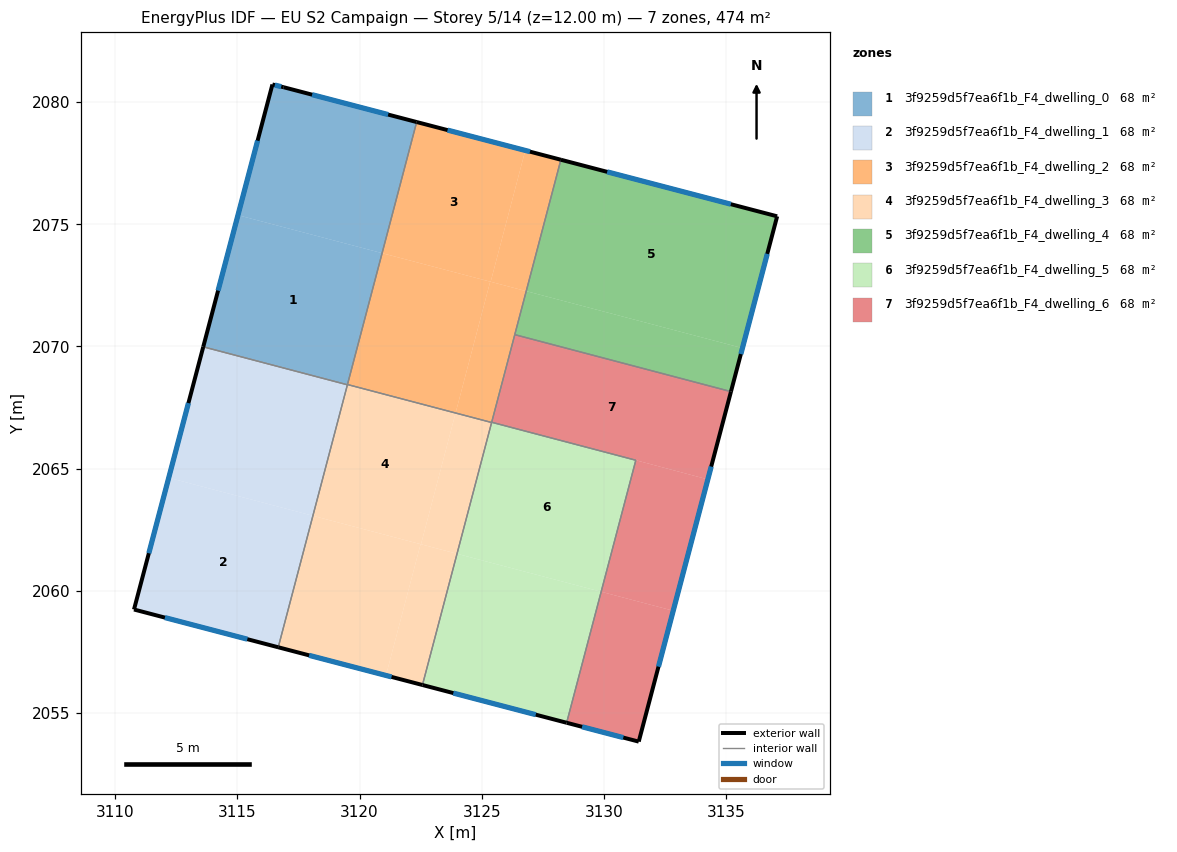
=== STOREY PLAN SPEC (per zone: floor XY polygon, exterior-wall plan segments, windows/doors) ===
zone 1: 3f9259d5f7ea6f1b_F4_dwelling_0  (67.8 m²)
  floor: (3120.92, 2073.82) (3119.51, 2068.45) (3113.61, 2070.00) (3115.02, 2075.37)
  floor: (3119.51, 2068.45) (3119.50, 2068.43) (3113.60, 2069.99) (3113.61, 2070.00)
  floor: (3122.34, 2079.18) (3120.92, 2073.82) (3115.02, 2075.37) (3116.43, 2080.72) (3116.89, 2080.61)
  exterior wall: (3122.34, 2079.18) – (3116.89, 2080.61)  [5.6 m]
    window: (3121.17, 2079.49) – (3118.06, 2080.30)  [5.5 m²]
  exterior wall: (3116.43, 2080.72) – (3113.60, 2069.99)  [11.1 m]
    window: (3115.83, 2078.42) – (3114.21, 2072.29)  [10.9 m²]
  exterior wall: (3116.89, 2080.61) – (3116.43, 2080.72)  [0.5 m]
    window: (3116.79, 2080.63) – (3116.53, 2080.70)  [0.5 m²]
  interior walls: 3
zone 2: 3f9259d5f7ea6f1b_F4_dwelling_1  (67.8 m²)
  floor: (3118.09, 2063.07) (3116.67, 2057.69) (3110.77, 2059.24) (3112.19, 2064.63)
  floor: (3119.50, 2068.43) (3118.09, 2063.07) (3112.19, 2064.63) (3113.60, 2069.99)
  exterior wall: (3110.77, 2059.24) – (3116.67, 2057.69)  [6.1 m]
    window: (3112.03, 2058.91) – (3115.41, 2058.02)  [6.0 m²]
  exterior wall: (3113.60, 2069.99) – (3110.77, 2059.24)  [11.1 m]
    window: (3113.00, 2067.68) – (3111.38, 2061.54)  [10.9 m²]
  interior walls: 2
zone 3: 3f9259d5f7ea6f1b_F4_dwelling_2  (67.8 m²)
  floor: (3126.78, 2078.02) (3125.36, 2072.65) (3120.92, 2073.82) (3122.34, 2079.18)
  floor: (3128.24, 2077.64) (3126.82, 2072.26) (3125.36, 2072.65) (3126.78, 2078.02)
  floor: (3125.34, 2072.65) (3123.93, 2067.28) (3119.51, 2068.45) (3120.92, 2073.82)
  floor: (3126.82, 2072.26) (3125.40, 2066.89) (3123.93, 2067.28) (3125.34, 2072.65)
  exterior wall: (3128.24, 2077.64) – (3122.34, 2079.18)  [6.1 m]
    window: (3126.97, 2077.97) – (3123.60, 2078.85)  [6.0 m²]
  interior walls: 5
zone 4: 3f9259d5f7ea6f1b_F4_dwelling_3  (67.8 m²)
  floor: (3123.93, 2067.28) (3122.51, 2061.91) (3118.09, 2063.07) (3119.51, 2068.44)
  floor: (3122.50, 2061.91) (3121.08, 2056.54) (3116.67, 2057.69) (3118.09, 2063.07)
  floor: (3123.99, 2061.52) (3122.57, 2056.15) (3121.08, 2056.54) (3122.50, 2061.91)
  floor: (3125.40, 2066.89) (3123.99, 2061.52) (3122.51, 2061.91) (3123.93, 2067.28)
  exterior wall: (3116.67, 2057.69) – (3122.57, 2056.15)  [6.1 m]
    window: (3117.94, 2057.36) – (3121.31, 2056.48)  [6.0 m²]
  interior walls: 4
zone 5: 3f9259d5f7ea6f1b_F4_dwelling_4  (67.8 m²)
  floor: (3137.09, 2075.33) (3135.67, 2069.93) (3126.82, 2072.26) (3128.24, 2077.64)
  floor: (3135.67, 2069.93) (3135.20, 2068.15) (3126.35, 2070.48) (3126.82, 2072.26)
  exterior wall: (3135.20, 2068.15) – (3137.09, 2075.33)  [7.4 m]
    window: (3135.60, 2069.69) – (3136.68, 2073.79)  [7.3 m²]
  exterior wall: (3137.09, 2075.33) – (3128.24, 2077.64)  [9.1 m]
    window: (3135.19, 2075.82) – (3130.13, 2077.15)  [9.0 m²]
  interior walls: 2
zone 6: 3f9259d5f7ea6f1b_F4_dwelling_5  (67.7 m²)
  floor: (3131.30, 2065.34) (3129.89, 2059.96) (3123.99, 2061.52) (3125.40, 2066.89)
  floor: (3129.89, 2059.96) (3128.47, 2054.60) (3122.57, 2056.15) (3123.99, 2061.52)
  floor: (3131.30, 2065.34) (3125.40, 2066.89) (3128.39, 2066.11)
  exterior wall: (3122.57, 2056.15) – (3128.47, 2054.60)  [6.1 m]
    window: (3123.84, 2055.82) – (3127.21, 2054.93)  [6.0 m²]
  interior walls: 4
zone 7: 3f9259d5f7ea6f1b_F4_dwelling_6  (67.8 m²)
  floor: (3135.20, 2068.15) (3134.25, 2064.56) (3131.30, 2065.34) (3125.41, 2066.90) (3126.35, 2070.48)
  floor: (3132.83, 2059.19) (3131.42, 2053.83) (3128.47, 2054.60) (3129.89, 2059.96)
  floor: (3134.25, 2064.56) (3132.83, 2059.19) (3129.89, 2059.96) (3131.30, 2065.34)
  exterior wall: (3131.42, 2053.83) – (3135.20, 2068.15)  [14.8 m]
    window: (3132.23, 2056.90) – (3134.39, 2065.09)  [14.5 m²]
  exterior wall: (3128.47, 2054.60) – (3131.42, 2053.83)  [3.0 m]
    window: (3129.10, 2054.44) – (3130.79, 2054.00)  [3.0 m²]
  interior walls: 4

=== DERIVED (storey summary) ===
Building: EU S2 Campaign
Storey: 5 of 14  (floor level z = 12.00 m)
Storey gross floor area: 474.4 m²
Zones on this storey: 7
  - 3f9259d5f7ea6f1b_F4_dwelling_0: floor 67.8 m²; exterior wall 17.2 m (51.6 m²); 3 window(s) 16.9 m²; WWR 32.7%
  - 3f9259d5f7ea6f1b_F4_dwelling_1: floor 67.8 m²; exterior wall 17.2 m (51.7 m²); 2 window(s) 16.9 m²; WWR 32.7%
  - 3f9259d5f7ea6f1b_F4_dwelling_2: floor 67.8 m²; exterior wall 6.1 m (18.3 m²); 1 window(s) 6.0 m²; WWR 32.7%
  - 3f9259d5f7ea6f1b_F4_dwelling_3: floor 67.8 m²; exterior wall 6.1 m (18.3 m²); 1 window(s) 6.0 m²; WWR 32.7%
  - 3f9259d5f7ea6f1b_F4_dwelling_4: floor 67.8 m²; exterior wall 16.6 m (49.7 m²); 2 window(s) 16.2 m²; WWR 32.7%
  - 3f9259d5f7ea6f1b_F4_dwelling_5: floor 67.7 m²; exterior wall 6.1 m (18.3 m²); 1 window(s) 6.0 m²; WWR 32.7%
  - 3f9259d5f7ea6f1b_F4_dwelling_6: floor 67.8 m²; exterior wall 17.9 m (53.6 m²); 2 window(s) 17.5 m²; WWR 32.7%
Zone adjacency (shared interzone walls):
  - 3f9259d5f7ea6f1b_F4_dwelling_0 ↔ 3f9259d5f7ea6f1b_F4_dwelling_1
  - 3f9259d5f7ea6f1b_F4_dwelling_0 ↔ 3f9259d5f7ea6f1b_F4_dwelling_2
  - 3f9259d5f7ea6f1b_F4_dwelling_0 ↔ 3f9259d5f7ea6f1b_F4_dwelling_3
  - 3f9259d5f7ea6f1b_F4_dwelling_1 ↔ 3f9259d5f7ea6f1b_F4_dwelling_3
  - 3f9259d5f7ea6f1b_F4_dwelling_2 ↔ 3f9259d5f7ea6f1b_F4_dwelling_3
  - 3f9259d5f7ea6f1b_F4_dwelling_2 ↔ 3f9259d5f7ea6f1b_F4_dwelling_4
  - 3f9259d5f7ea6f1b_F4_dwelling_2 ↔ 3f9259d5f7ea6f1b_F4_dwelling_5
  - 3f9259d5f7ea6f1b_F4_dwelling_2 ↔ 3f9259d5f7ea6f1b_F4_dwelling_6
  - 3f9259d5f7ea6f1b_F4_dwelling_3 ↔ 3f9259d5f7ea6f1b_F4_dwelling_5
  - 3f9259d5f7ea6f1b_F4_dwelling_4 ↔ 3f9259d5f7ea6f1b_F4_dwelling_6
  - 3f9259d5f7ea6f1b_F4_dwelling_5 ↔ 3f9259d5f7ea6f1b_F4_dwelling_6